pico-8 play session: hold → + tap 🅾

[t = 4 s] hold → ~4s, tap 🅾 ~7×
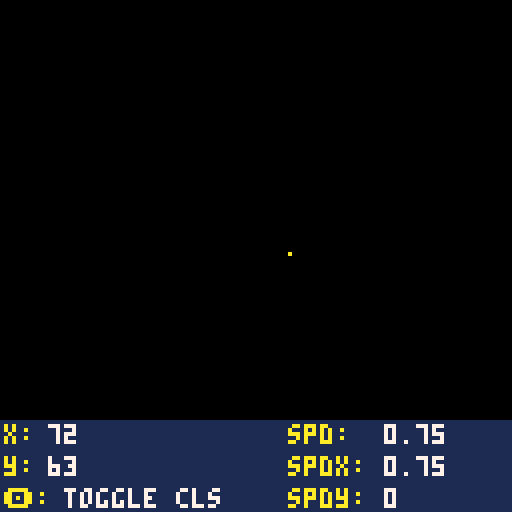

pico-8 cartridge
version 27
__lua__
-- game loop

function _init()
	player0=player_new(0)
	player0.max_spd=0.75
	player0.spr=1
	toggle_cls=true
end


function _update()
	player_update(player0)
	if btnp(🅾️) then toggle_cls=(not toggle_cls) end
end


function _draw()
	if toggle_cls then cls() end
	player_draw(player0)

	rectfill(0,105,127,127,1)
	print("x: ",1,106,10) print(player0.x,12,106,7)
	print("y: ",1,114,10) print(player0.y,12,114,7)
	print("🅾️: ",1,122,10) print("toggle cls",16,122,7)
	print("spd:  ",72,106,10) print(player0.spd,96,106,7)
	print("spdx: ",72,114,10) print(player0.spdx,96,114,7)
	print("spdy: ",72,122,10) print(player0.spdy,96,122,7)
end

-->8
-- objects

-- actor
function actor_new()
	local actor={
		x=63,
		y=63,
		dx=0,
		dy=0,
		spd=0,
		spd_max=0,
		dir=0,
		dir_last=0,
		spr=0,
	}
	return actor
end

function actor_update(actor)
	actor.spd=actor.dir and actor.max_spd or 0
	actor.spdx=actor.spd*cos(actor.dir)
	actor.spdy=actor.spd*sin(actor.dir)
	if actor.dir~=actor.dir_last then
		actor.x=round(actor.x)
		actor.y=round(actor.y)
	end
	if actor.spd>0 then
		actor.x+=actor.spdx
		actor.y+=actor.spdy
	end
	actor.dir_last=actor.dir
end
	
function actor_draw(actor)
	spr(actor.spr,round(actor.x),round(actor.y))
end

-- player
function player_new(player_index)
	local player=actor_new()
	player.index=player_index
	return player
end

function player_update(player)
	player.dir=get_direction(player.index)
	actor_update(player)
end

player_draw=actor_draw

function get_direction(player_index)
	local p=player_index
	local dirs={nil,0.5,0,nil,0.25,0.375,0.125,nil,0.75,0.625,0.875,nil,nil,nil,nil,nil}
	local dec=0
	for i,b in ipairs({btn(⬅️,p),btn(➡️,p),btn(⬆️,p),btn(⬇️,p)}) do
		dec+=b and (2^(i-1)) or 0
	end
	return dirs[dec+1]
end

-->8
-- misc

function round(n)
	return (n%1<0.5) and flr(n) or ceil(n)
end
__gfx__
00000000a00000000000000000000000000000000000000000000000000000000000000000000000000000000000000000000000000000000000000000000000
00000000000000000000000000000000000000000000000000000000000000000000000000000000000000000000000000000000000000000000000000000000
00700700000000000000000000000000000000000000000000000000000000000000000000000000000000000000000000000000000000000000000000000000
00077000000000000000000000000000000000000000000000000000000000000000000000000000000000000000000000000000000000000000000000000000
00077000000000000000000000000000000000000000000000000000000000000000000000000000000000000000000000000000000000000000000000000000
00700700000000000000000000000000000000000000000000000000000000000000000000000000000000000000000000000000000000000000000000000000
